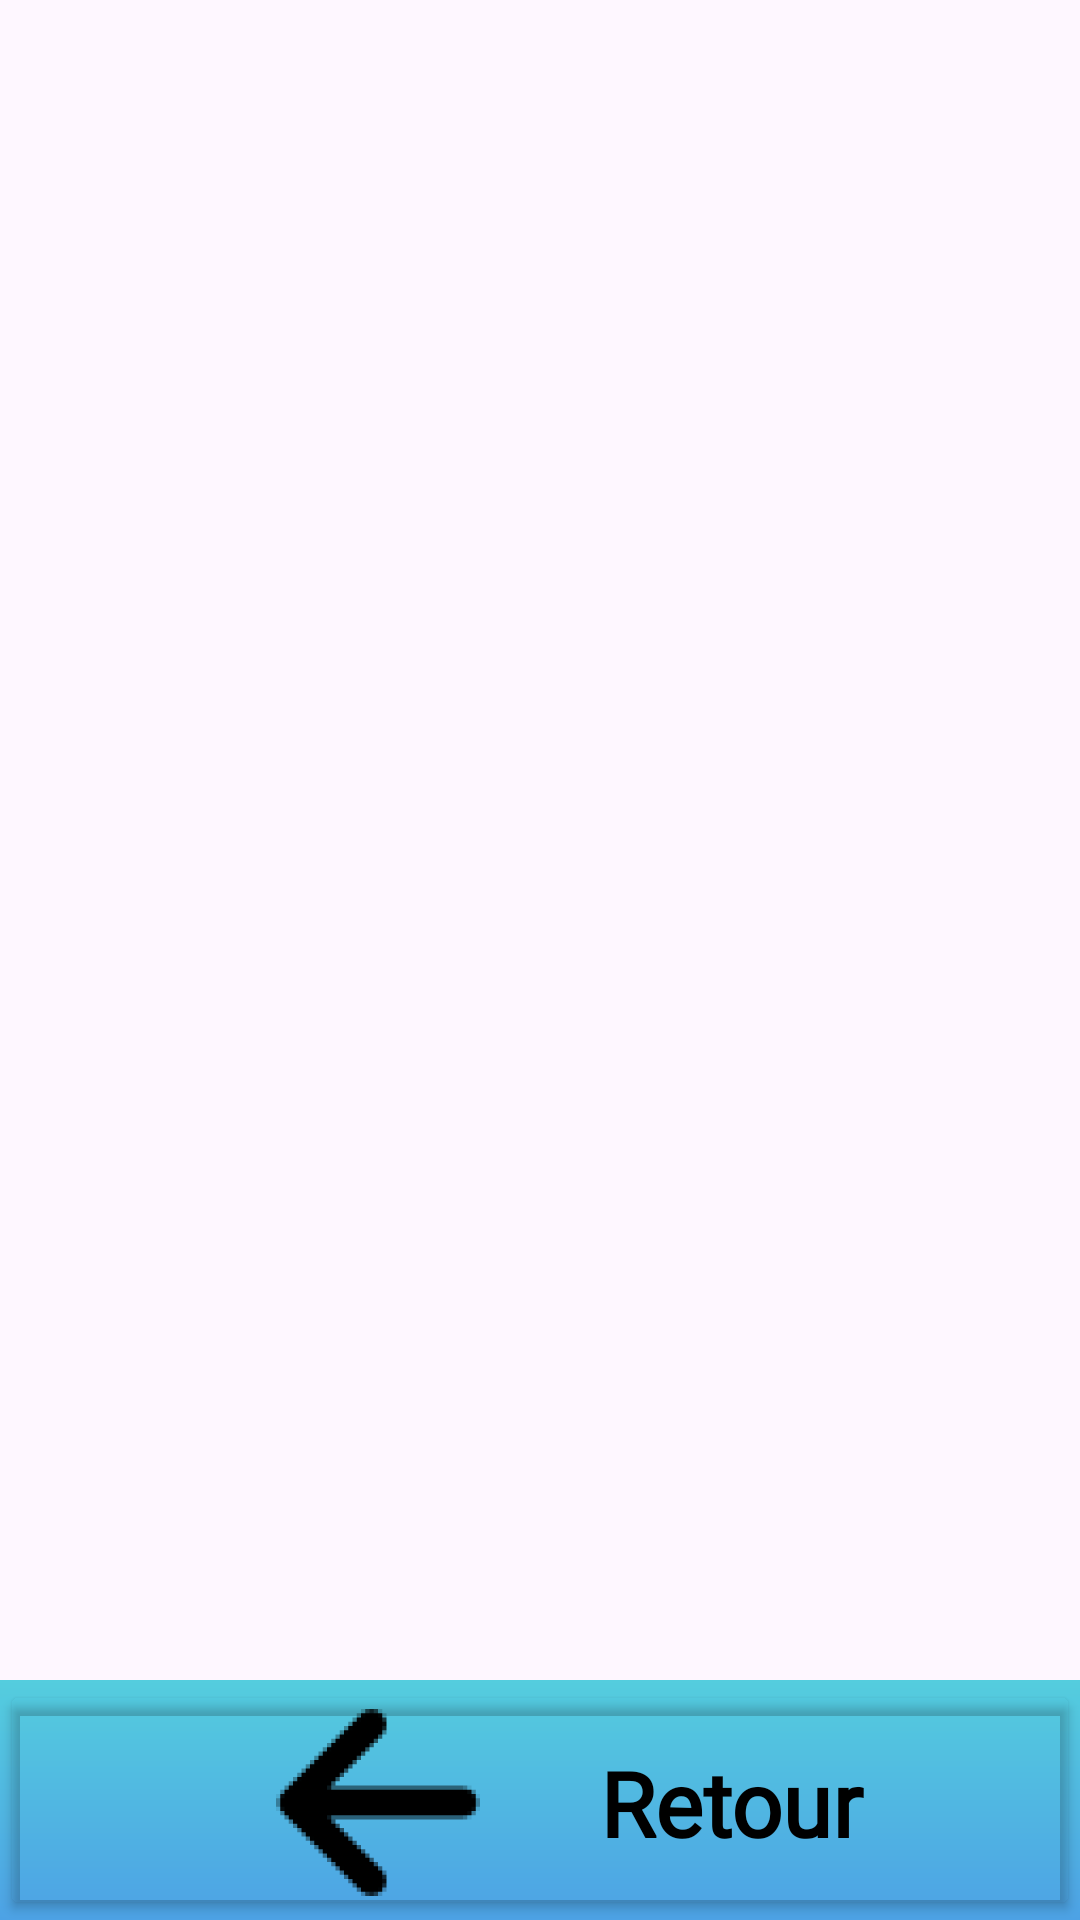

The Android layout XML behind this screen, and the referenced resources:
<!-- AndroidManifest.xml: application theme Theme.NewAgapiVERSION311CLEAN -->
<!-- res/layout/footerauthentification.xml -->
<?xml version="1.0" encoding="utf-8"?>
<androidx.constraintlayout.widget.ConstraintLayout
    xmlns:android="http://schemas.android.com/apk/res/android"
    xmlns:app="http://schemas.android.com/apk/res-auto"
    xmlns:tools="http://schemas.android.com/tools"
    android:layout_width="match_parent"
    android:layout_height="wrap_content">

    <View
        android:id="@+id/zonefooter"
        android:layout_width="match_parent"
        android:layout_height="80dp"
        android:background="@drawable/couleur_gradient"
        app:layout_constraintBottom_toBottomOf="parent" />

    <Button
        android:id="@+id/buttonRetourn"
        android:layout_width="match_parent"
        android:layout_height="0dp"
        android:backgroundTint="#00FFFFFF"
        android:contentDescription="@string/retour"
        app:layout_constraintBottom_toBottomOf="@id/zonefooter"
        app:layout_constraintEnd_toEndOf="parent"
        app:layout_constraintStart_toStartOf="parent"
        app:layout_constraintTop_toTopOf="@id/zonefooter"
        tools:ignore="DuplicateSpeakableTextCheck" />

    <TextView
        android:id="@+id/textViewRetour"
        android:layout_width="wrap_content"
        android:layout_height="wrap_content"
        android:layout_marginTop="2dp"
        android:fontFamily="@font/poppins"
        android:text="@string/retour"
        android:textColor="@color/text_svg_main_color"
        android:textSize="30sp"
        android:textStyle="bold"
        app:drawableStartCompat="@mipmap/icon_retourn"
        android:drawablePadding="20dp"
        android:gravity="center_vertical"
        app:layout_constraintBottom_toBottomOf="@id/zonefooter"
        app:layout_constraintStart_toStartOf="@id/zonefooter"
        app:layout_constraintEnd_toEndOf="@id/zonefooter"
        app:layout_constraintTop_toTopOf="@id/zonefooter"
        tools:ignore="ContentDescription" />

</androidx.constraintlayout.widget.ConstraintLayout>
<!-- resources referenced by this layout -->
<resources>
  <color name="text_svg_main_color">#FF000000</color>
  <!-- drawable couleur_gradient (drawable) -->
  <?xml version="1.0" encoding="utf-8"?>
  <layer-list xmlns:android="http://schemas.android.com/apk/res/android">
      <item>
          <shape android:shape="rectangle">
              <gradient
                  android:angle="270"
                  android:startColor="#54CDDE"
                  android:endColor="#4DA2E5"
                  android:type="linear"/>
          </shape>
      </item>
  </layer-list>
  <!-- mipmap icon_retourn: webp bitmap (mipmap-hdpi, 1138 bytes) -->
  <string name="retour">Retour</string>
  <style name="Theme.NewAgapiVERSION311CLEAN" parent="Base.Theme.NewAgapiVERSION311CLEAN" />
  <style name="Base.Theme.NewAgapiVERSION311CLEAN" parent="Theme.Material3.DayNight.NoActionBar">
  
      </style>
</resources>
